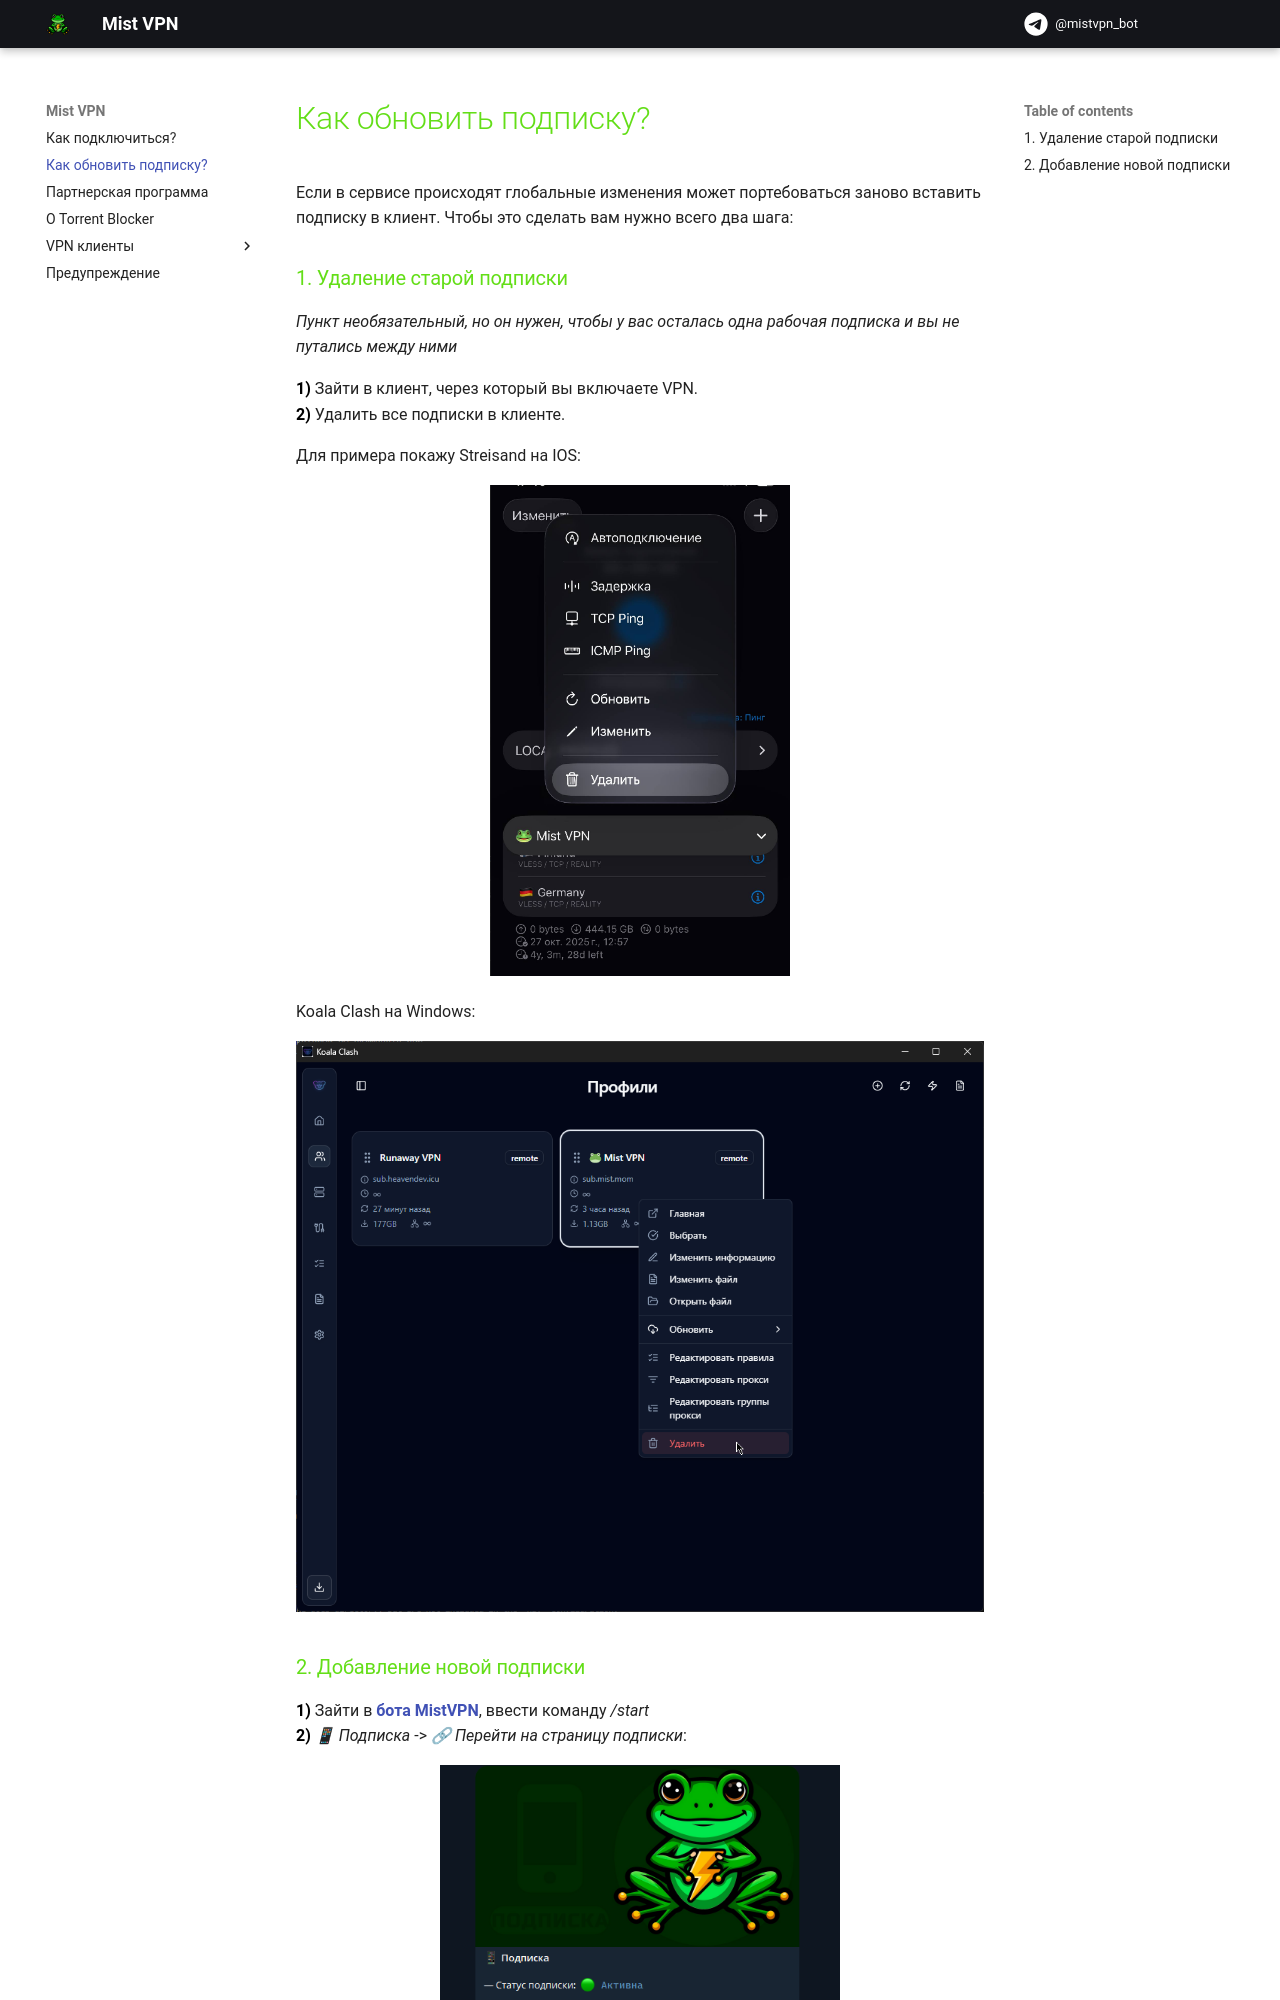

repository: its-mist/mkdocs-mistvpn-docs · page: renew/index.html · generator: mkdocs

# Как обновить подписку?
Если в сервисе происходят глобальные изменения может портебоваться заново вставить подписку в клиент. Чтобы это сделать вам нужно всего два шага:
### 1. Удаление старой подписки
*Пункт необязательный, но он нужен, чтобы у вас осталась одна рабочая подписка и вы не путались между ними*

**1)** Зайти в клиент, через который вы включаете VPN.    
**2)** Удалить все подписки в клиенте.

Для примера покажу Streisand на IOS:
<div style="text-align: center;">
  <img src="/media/image31.png" width="300" />
    <p></p>
</div>

Koala Clash на Windows:
<div style="text-align: center;">
  <img src="/media/image32.png" width="800" />
    <p></p>
</div>
